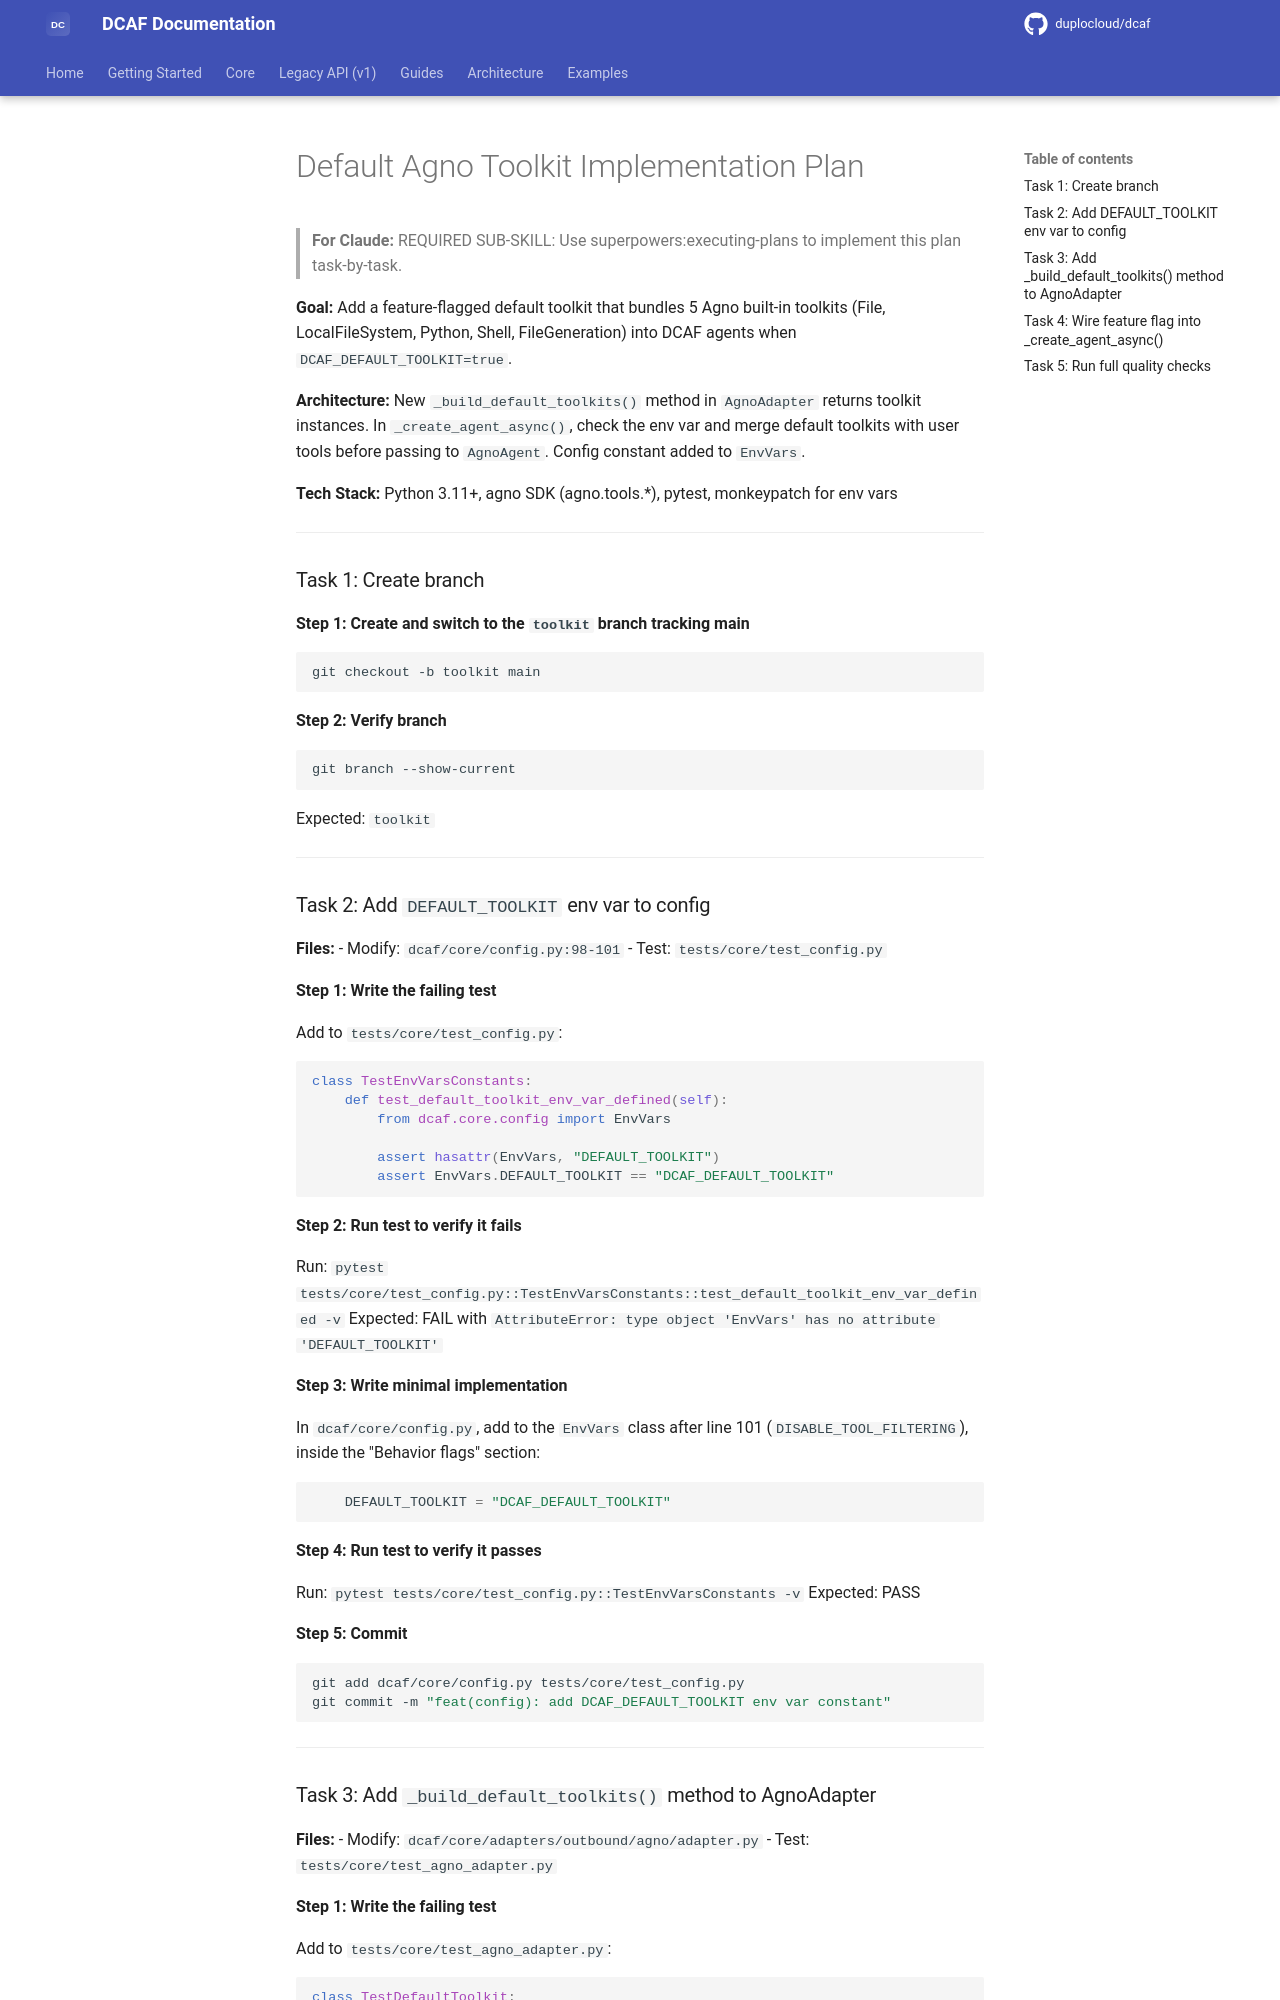

repository: duplocloud/dcaf · page: main/plans/2026-02-23-default-toolkit-plan/index.html · generator: mkdocs

# Default Agno Toolkit Implementation Plan

> **For Claude:** REQUIRED SUB-SKILL: Use superpowers:executing-plans to implement this plan task-by-task.

**Goal:** Add a feature-flagged default toolkit that bundles 5 Agno built-in toolkits (File, LocalFileSystem, Python, Shell, FileGeneration) into DCAF agents when `DCAF_DEFAULT_TOOLKIT=true`.

**Architecture:** New `_build_default_toolkits()` method in `AgnoAdapter` returns toolkit instances. In `_create_agent_async()`, check the env var and merge default toolkits with user tools before passing to `AgnoAgent`. Config constant added to `EnvVars`.

**Tech Stack:** Python 3.11+, agno SDK (agno.tools.*), pytest, monkeypatch for env vars

---

### Task 1: Create branch

**Step 1: Create and switch to the `toolkit` branch tracking main**

```bash
git checkout -b toolkit main
```

**Step 2: Verify branch**

```bash
git branch --show-current
```

Expected: `toolkit`

---

### Task 2: Add `DEFAULT_TOOLKIT` env var to config

**Files:**
- Modify: `dcaf/core/config.py:98-101`
- Test: `tests/core/test_config.py`

**Step 1: Write the failing test**

Add to `tests/core/test_config.py`:

```python
class TestEnvVarsConstants:
    def test_default_toolkit_env_var_defined(self):
        from dcaf.core.config import EnvVars

        assert hasattr(EnvVars, "DEFAULT_TOOLKIT")
        assert EnvVars.DEFAULT_TOOLKIT == "DCAF_DEFAULT_TOOLKIT"
```

**Step 2: Run test to verify it fails**

Run: `pytest tests/core/test_config.py::TestEnvVarsConstants::test_default_toolkit_env_var_defined -v`
Expected: FAIL with `AttributeError: type object 'EnvVars' has no attribute 'DEFAULT_TOOLKIT'`

**Step 3: Write minimal implementation**

In `dcaf/core/config.py`, add to the `EnvVars` class after line 101 (`DISABLE_TOOL_FILTERING`), inside the "Behavior flags" section:

```python
    DEFAULT_TOOLKIT = "DCAF_DEFAULT_TOOLKIT"
```

**Step 4: Run test to verify it passes**

Run: `pytest tests/core/test_config.py::TestEnvVarsConstants -v`
Expected: PASS

**Step 5: Commit**

```bash
git add dcaf/core/config.py tests/core/test_config.py
git commit -m "feat(config): add DCAF_DEFAULT_TOOLKIT env var constant"
```

---
